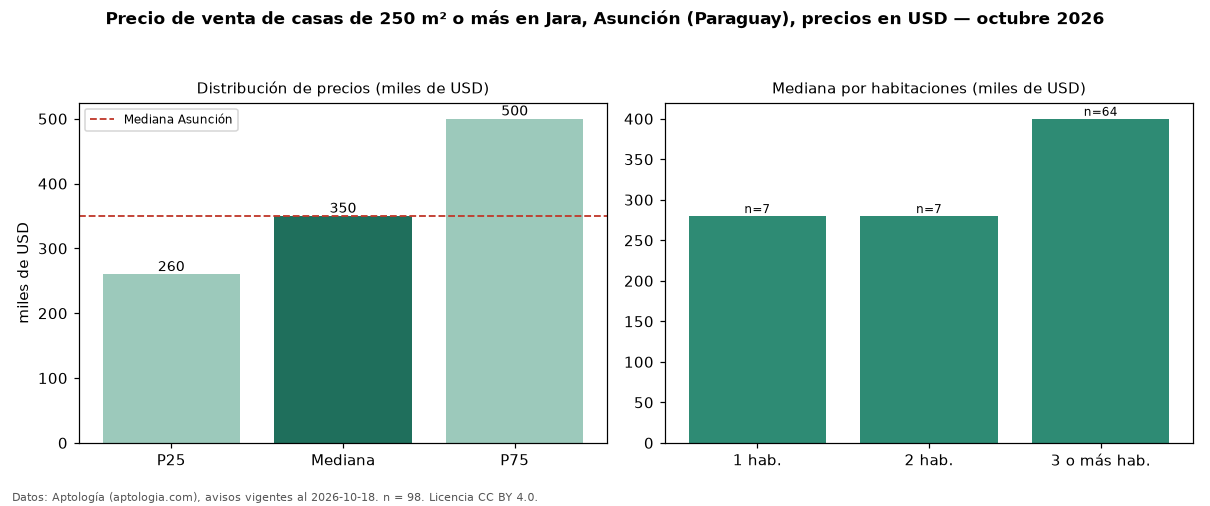

The file beside this chart, header and first rows:
seccion, metrica, valor, moneda, n
filtro, area6, de 250 m² o más, , 98
precio, p25, 260000, USD, 98
precio, mediana, 350000, USD, 98
precio, p75, 500000, USD, 98
precio, minimo, 135000, USD, 98
precio, maximo, 2300000, USD, 98
m2, mediana_precio_m2, 818.2, USD, 97
m2, area_mediana_m2, 400.0, m2, 97
banos, mediana_banos, 3.0, , 
parqueadero, pct_con_parqueadero, 100.0, %, 44
habitaciones, 1, 280000, USD, 7
habitaciones, 2, 280000, USD, 7
habitaciones, 3+, 400000, USD, 64
ciudad, mediana_ciudad_referencia, 350000, USD, 
ciudad, mediana_m2_ciudad, 1028, USD, 
fuente, fecha_datos, 2026-10-18, , 
fuente, atribucion, https://www.aptologia.com/py/venta/asunc…, , 
fuente, licencia, CC BY 4.0, , 
